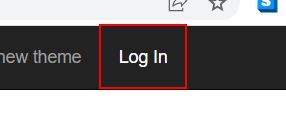
Task: Workflow files for Course 3 Project - RPA ND
Workflow: LogInACME

Step 1 [try]: find the link 'Log In'

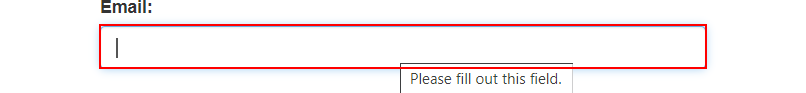
Step 2 [try]: type [in_Username] into the text box 'email'

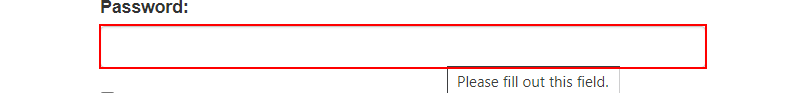
Step 3: type [out_Password] into the text box 'password'
